Run: headless pygame with SDL's dummy video driver; simulated clock (each Clock.tick advances the game by its frame time, no real sleeping); random seed 0; keys injected as events and as key.get_pressed() state; mouse plan: one left click at the window centre at the start of phase 2, then a move to the lower-right quarter at the start of phase 3.
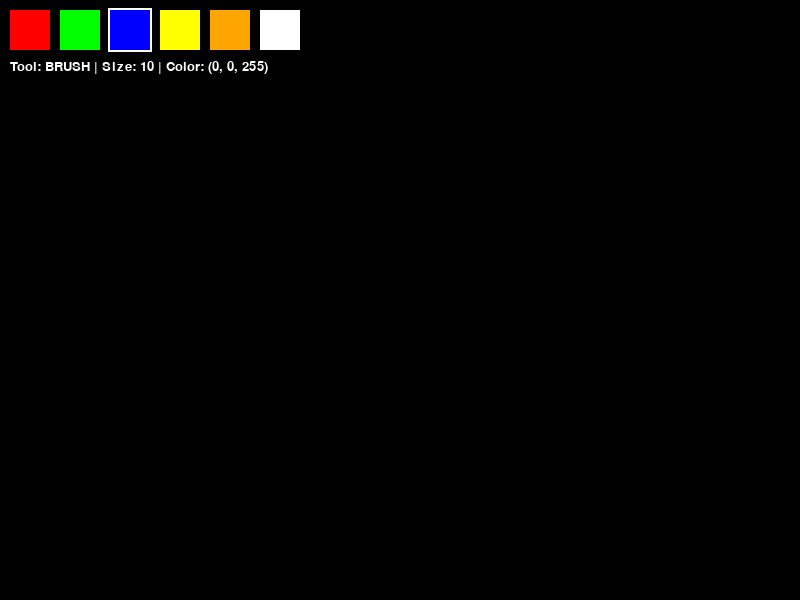
Frame 1 of 4 · flips 1–60 · no input
Frame 2 of 4 · flips 61–180 · clicked the window centre · tapped SPACE, RETURN · held RIGHT (→), D · screen unchanged from frame 1, image omitted
Frame 3 of 4 · flips 181–300 · moved the mouse to the lower-right quarter · held DOWN (↓), S · screen unchanged from frame 2, image omitted
Frame 4 of 4 · flips 301–420 · held LEFT (←), A, UP (↑), W · screen unchanged from frame 3, image omitted

The pygame program that drew these frames:

import pygame

# --- ИНИЦИАЛИЗАЦИЯ (ПОДГОТОВКА) ---
pygame.init()

WIDTH, HEIGHT = 800, 600
screen = pygame.display.set_mode((WIDTH, HEIGHT))
pygame.display.set_caption("Professional Paint v1.0")

clock = pygame.time.Clock()

# Константы цветов
WHITE = (255, 255, 255)
BLACK = (0, 0, 0)

# CANVAS (Холст) - это отдельная поверхность (Surface). 
# Профи-совет: мы рисуем на холсте, а холст потом "накладываем" на экран. 
# Это нужно, чтобы интерфейс (кнопки) не затирался рисунком.
canvas = pygame.Surface((WIDTH, HEIGHT))
canvas.fill(BLACK)

# Палитра - список кортежей (кортеж - это неизменяемый список)
palette = [
    (255, 0, 0), (0, 255, 0), (0, 0, 255),
    (255, 255, 0), (255, 165, 0), (255, 255, 255)
]

# Глобальные стейты (состояния) программы
color = (0, 0, 255) # Текущий цвет (по умолчанию синий)
tool = 'brush'      # Активный инструмент
radius = 10         # Радиус кисти/ластика
drawing = False     # Флаг: нажал ли юзер кнопку мыши прямо сейчас?
start_pos = (0, 0)  # Координата начала рисования (нужна для фигур)

font = pygame.font.SysFont("Arial", 20)

# --- ГЛАВНЫЙ ЦИКЛ ОБРАБОТКИ СОБЫТИЙ ---
while True:
    # event.get() выгребает "очередь событий" (нажатия, движения мыши)
    for event in pygame.event.get():
        if event.type == pygame.QUIT:
            pygame.quit()
            exit()

        # ОБРАБОТКА КЛАВИАТУРЫ (Смена инструментов)
        if event.type == pygame.KEYDOWN:
            if event.key == pygame.K_1: tool = 'brush'
            if event.key == pygame.K_2: tool = 'rect'
            if event.key == pygame.K_3: tool = 'circle'
            if event.key == pygame.K_4: tool = 'eraser'

        # ОБРАБОТКА МЫШИ (Нажали кнопку)
        if event.type == pygame.MOUSEBUTTONDOWN:
            x, y = event.pos

            # ПРОВЕРКА ПАЛИТРЫ (Коллизия курсора с кнопками цветов)
            # Перебираем все квадратики цветов
            for i, c in enumerate(palette):
                # Если X и Y мыши попали в границы квадрата палитры
                if 10 + i*50 <= x <= 50 + i*50 and 10 <= y <= 50:
                    color = c

            if event.button == 1: # 1 - это левая кнопка мыши (ЛКМ)
                drawing = True
                start_pos = event.pos # Запоминаем "якорь" для фигур

            # Регулировка размера кисти через правую кнопку (ПКМ)
            elif event.button == 3: 
                radius = radius + 2 if radius < 50 else 2 # Зацикленный размер

        # ОБРАБОТКА МЫШИ (Отпустили кнопку)
        if event.type == pygame.MOUSEBUTTONUP:
            if event.button == 1:
                drawing = False
                end_pos = event.pos

                # ГЕОМЕТРИЧЕСКИЙ РАСЧЕТ ДЛЯ ФИГУР
                # Эти фигуры рисуются один раз в момент отпускания мыши
                if tool == 'rect':
                    # Вычисляем верхний левый угол (через min) и ширину/высоту (через abs)
                    # Это позволяет рисовать прямоугольник в любую сторону
                    rect_x = min(start_pos[0], end_pos[0])
                    rect_y = min(start_pos[1], end_pos[1])
                    width = abs(start_pos[0] - end_pos[0])
                    height = abs(start_pos[1] - end_pos[1])
                    pygame.draw.rect(canvas, color, (rect_x, rect_y, width, height), 2)

                elif tool == 'circle':
                    # Теорема Пифагора для нахождения радиуса: R = sqrt((x2-x1)^2 + (y2-y1)^2)
                    dx = start_pos[0] - end_pos[0]
                    dy = start_pos[1] - end_pos[1]
                    dist = int((dx**2 + dy**2)**0.5)
                    pygame.draw.circle(canvas, color, start_pos, dist, 2)

        # ОБРАБОТКА МЫШИ (Движение)
        if event.type == pygame.MOUSEMOTION:
            if drawing:
                # Инструменты непрерывного рисования
                if tool == 'brush':
                    # Рисуем круги на каждом кадре движения. 
                    # Профи-тема: если вести мышь быстро, будут "дырки". 
                    # В идеале тут рисуют линию между прошлой и текущей позицией.
                    pygame.draw.circle(canvas, color, event.pos, radius)

                elif tool == 'eraser':
                    # Ластик - это просто кисть, которая красит в цвет фона (BLACK)
                    pygame.draw.circle(canvas, BLACK, event.pos, radius)

    # --- ОТРЕСОВКА (РЕНДЕРИНГ) ---
    
    # 1. Сначала чистим основной экран
    screen.fill(BLACK)
    
    # 2. Отрисовываем наш холст (canvas) со всеми рисунками
    screen.blit(canvas, (0, 0))

    # 3. Отрисовываем UI (Интерфейс) поверх холста
    # Рисуем квадраты палитры
    for i, c in enumerate(palette):
        # Рисуем обводку для активного цвета
        if c == color:
            pygame.draw.rect(screen, WHITE, (8 + i*50, 8, 44, 44), 2)
        pygame.draw.rect(screen, c, (10 + i*50, 10, 40, 40))

    # Вывод текста (состояние программы)
    info_text = f"Tool: {tool.upper()} | Size: {radius} | Color: {color}"
    text_surf = font.render(info_text, True, WHITE)
    screen.blit(text_surf, (10, 60))

    # Обновляем кадр и держим 60 FPS
    pygame.display.flip()
    clock.tick(60)
